Labelled photos from "converted_dataset", an image-classification folder in julkaswieta/coffee-defects. The possible labels are: defect, longberry, peaberry, premium.

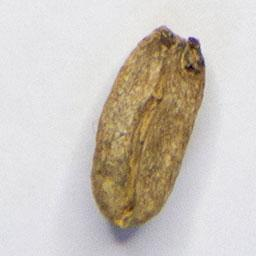
Label: defect

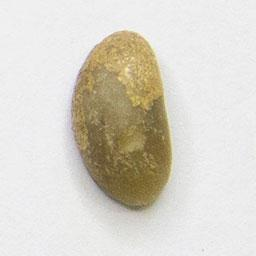
Label: longberry

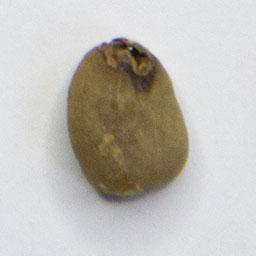
Label: defect

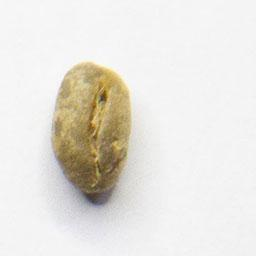
Label: peaberry

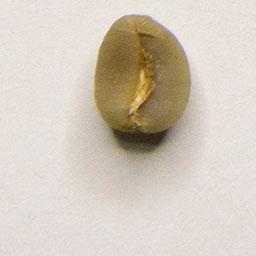
Label: premium

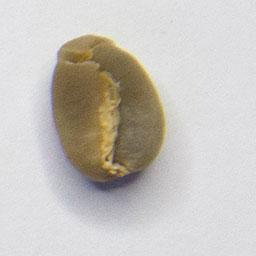
Label: premium
